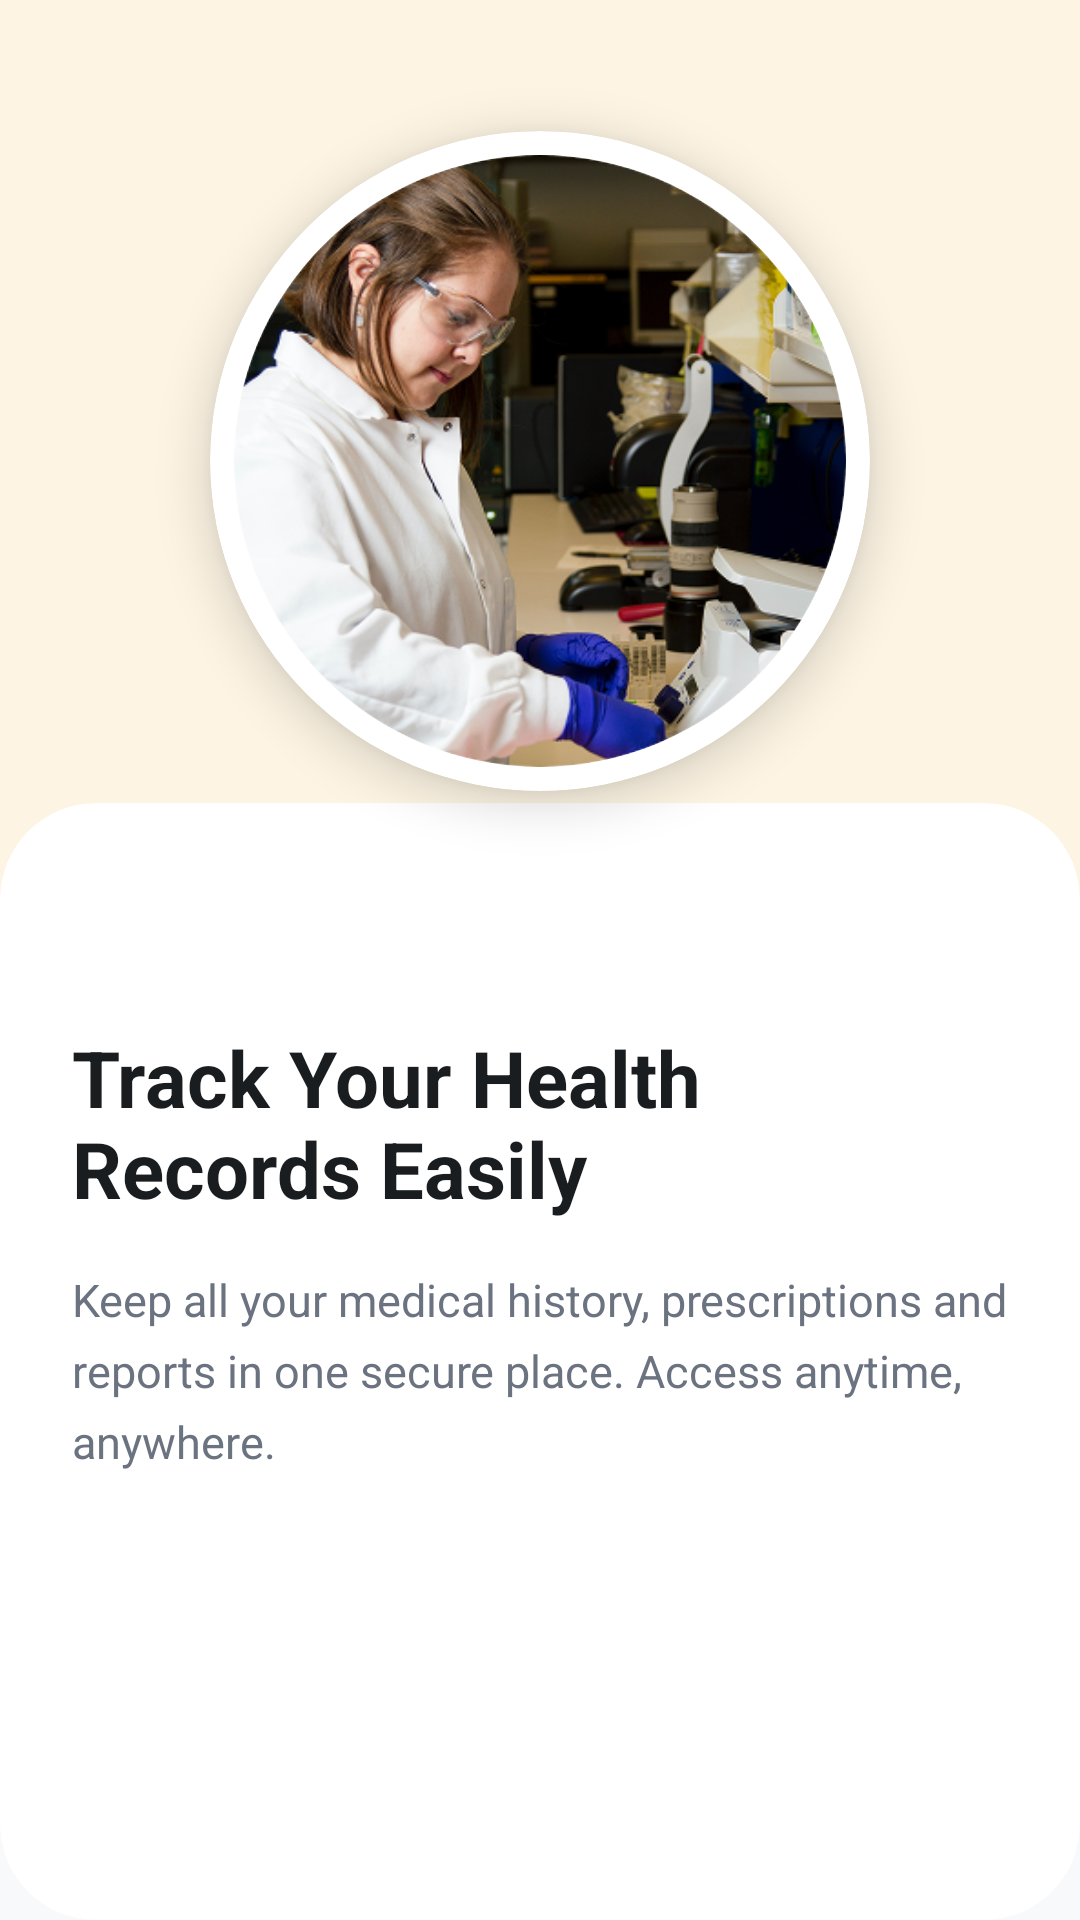

This screen was rendered from an Android layout file. Write that file and the resources it references.
<!-- AndroidManifest.xml: activity theme Theme.MediCare -->
<!-- res/layout/activity_onboarding_screen03.xml -->
<?xml version="1.0" encoding="utf-8"?>
<androidx.constraintlayout.widget.ConstraintLayout xmlns:android="http://schemas.android.com/apk/res/android"
    xmlns:app="http://schemas.android.com/apk/res-auto"
    android:id="@+id/rootLayout"
    android:layout_width="match_parent"
    android:layout_height="match_parent"
    android:background="@color/bg">

    
    <View
        android:id="@+id/topBackground"
        android:layout_width="match_parent"
        android:layout_height="0dp"
        android:background="@color/yellow_light"
        app:layout_constraintHeight_percent="0.48"
        app:layout_constraintTop_toTopOf="parent" />

    
    <View
        android:id="@+id/topShape"
        android:layout_width="320dp"
        android:layout_height="320dp"
        android:layout_marginEnd="-120dp"
        android:layout_marginBottom="-80dp"
        android:alpha="0.2"
        android:background="@drawable/bg_top_circle"
        android:backgroundTint="@color/warning"
        app:layout_constraintBottom_toBottomOf="@id/topBackground"
        app:layout_constraintEnd_toEndOf="parent" />

    
    <View
        android:id="@+id/decorativeCircle2"
        android:layout_width="200dp"
        android:layout_height="200dp"
        android:layout_marginStart="-60dp"
        android:layout_marginTop="-40dp"
        android:alpha="0.1"
        android:background="@drawable/bg_top_circle"
        android:backgroundTint="@color/warning"
        app:layout_constraintStart_toStartOf="parent"
        app:layout_constraintTop_toTopOf="parent" />

    
    <com.google.android.material.card.MaterialCardView
        android:id="@+id/imageContainer"
        android:layout_width="220dp"
        android:layout_height="220dp"
        app:cardBackgroundColor="@color/white"
        app:cardCornerRadius="110dp"
        app:cardElevation="10dp"
        app:layout_constraintBottom_toBottomOf="@id/topBackground"
        app:layout_constraintEnd_toEndOf="parent"
        app:layout_constraintStart_toStartOf="parent"
        app:layout_constraintTop_toTopOf="@id/topBackground"
        app:strokeWidth="0dp">

        <com.google.android.material.imageview.ShapeableImageView
            android:id="@+id/onboardingImage"
            android:layout_width="match_parent"
            android:layout_height="match_parent"
            android:padding="8dp"
            android:scaleType="centerCrop"
            android:src="@drawable/intro_image3"
            app:shapeAppearanceOverlay="@style/CircleImageAppearance" />
    </com.google.android.material.card.MaterialCardView>

    
    <com.google.android.material.card.MaterialCardView
        android:id="@+id/contentCard"
        android:layout_width="match_parent"
        android:layout_height="0dp"
        android:layout_marginTop="-40dp"
        app:cardBackgroundColor="@color/white"
        app:cardCornerRadius="32dp"
        app:cardElevation="0dp"
        app:layout_constraintBottom_toBottomOf="parent"
        app:layout_constraintTop_toBottomOf="@id/topBackground"
        app:strokeWidth="0dp">

        <androidx.constraintlayout.widget.ConstraintLayout
            android:layout_width="match_parent"
            android:layout_height="match_parent"
            android:padding="24dp">

            
            <LinearLayout
                android:id="@+id/progressIndicator"
                android:layout_width="wrap_content"
                android:layout_height="wrap_content"
                android:layout_marginTop="12dp"
                android:orientation="horizontal"
                app:layout_constraintStart_toStartOf="parent"
                app:layout_constraintTop_toTopOf="parent">

                <View
                    android:layout_width="6dp"
                    android:layout_height="6dp"
                    android:layout_gravity="center_vertical"
                    android:background="@drawable/bg_top_circle"
                    android:backgroundTint="@color/border" />

                <View
                    android:layout_width="6dp"
                    android:layout_height="6dp"
                    android:layout_gravity="center_vertical"
                    android:layout_marginStart="8dp"
                    android:background="@drawable/bg_top_circle"
                    android:backgroundTint="@color/border" />

                <View
                    android:layout_width="22dp"
                    android:layout_height="6dp"
                    android:layout_marginStart="8dp"
                    android:background="@drawable/bg_rounded_button"
                    android:backgroundTint="@color/accent" />
            </LinearLayout>

            
            <TextView
                android:id="@+id/titleText"
                android:layout_width="0dp"
                android:layout_height="wrap_content"
                android:layout_marginTop="32dp"
                android:gravity="start"
                android:text="@string/onboarding_title_3"
                android:textColor="@color/text_primary"
                android:textSize="26sp"
                android:textStyle="bold"
                app:layout_constraintEnd_toEndOf="parent"
                app:layout_constraintStart_toStartOf="parent"
                app:layout_constraintTop_toBottomOf="@id/progressIndicator" />

            
            <TextView
                android:id="@+id/descriptionText"
                android:layout_width="0dp"
                android:layout_height="wrap_content"
                android:layout_marginTop="16dp"
                android:gravity="start"
                android:lineSpacingExtra="6dp"
                android:text="@string/onboarding_desc_3"
                android:textColor="@color/text_secondary"
                android:textSize="15sp"
                app:layout_constraintEnd_toEndOf="parent"
                app:layout_constraintStart_toStartOf="parent"
                app:layout_constraintTop_toBottomOf="@id/titleText" />

            
            <androidx.appcompat.widget.AppCompatButton
                android:id="@+id/getStartedBtn"
                android:layout_width="match_parent"
                android:layout_height="56dp"
                android:layout_marginBottom="16dp"
                android:background="@drawable/bg_rounded_button"
                android:text="@string/get_started"
                android:textAllCaps="false"
                android:textColor="@color/white"
                android:textSize="18sp"
                android:textStyle="bold"
                app:layout_constraintBottom_toBottomOf="parent"
                app:layout_constraintEnd_toEndOf="parent"
                app:layout_constraintStart_toStartOf="parent" />

        </androidx.constraintlayout.widget.ConstraintLayout>
    </com.google.android.material.card.MaterialCardView>

</androidx.constraintlayout.widget.ConstraintLayout>
<!-- resources referenced by this layout -->
<resources>
  <color name="accent">#2C7A7B</color>
  <color name="bg">#F7F9FB</color>
  <color name="border">#E5E7EB</color>
  <color name="text_primary">#1A1D1F</color>
  <color name="text_secondary">#6B7280</color>
  <color name="warning">#E6A23C</color>
  <color name="white">#FFFFFF</color>
  <color name="yellow_light">#FDF4E3</color>
  <!-- drawable intro_image3: png bitmap (drawable, 185328 bytes) -->
  <string name="get_started">Get Started</string>
  <string name="onboarding_desc_3">Keep all your medical history, prescriptions and reports in one secure place. Access anytime, anywhere.</string>
  <string name="onboarding_title_3">Track Your Health\nRecords Easily</string>
  <style name="CircleImageAppearance" parent="">
          <item name="cornerSize">50%</item>
      </style>
  <style name="Theme.MediCare" parent="Theme.Material3.Light.NoActionBar">
          
          <item name="colorPrimary">@color/primary</item>
          <item name="colorOnPrimary">@color/white</item>
          <item name="colorPrimaryContainer">@color/blue_light</item>
          <item name="colorOnPrimaryContainer">@color/primary</item>
  
          
          <item name="colorSecondary">@color/accent</item>
          <item name="colorOnSecondary">@color/white</item>
          <item name="colorSecondaryContainer">@color/accent_light</item>
          <item name="colorOnSecondaryContainer">@color/accent</item>
  
          
          <item name="android:statusBarColor">@color/primary</item>
          <item name="android:windowLightStatusBar" tools:targetApi="m">false</item>
  
          
          <item name="android:windowBackground">@color/bg</item>
          <item name="android:colorBackground">@color/bg</item>
  
          
          <item name="android:textColorPrimary">@color/text_primary</item>
          <item name="android:textColorSecondary">@color/text_secondary</item>
  
          
          <item name="bottomNavigationStyle">@style/Widget.App.BottomNavigationView</item>
      </style>
  <color name="primary">#2A6F97</color>
  <color name="blue_light">#EAF2F8</color>
  <color name="accent_light">#E6F4F5</color>
  <style name="Widget.App.BottomNavigationView" parent="Widget.Material3.BottomNavigationView">
          <item name="backgroundColor">@color/white</item>
          <item name="itemIconTint">@color/nav_item_color</item>
          <item name="itemTextColor">@color/nav_item_color</item>
          <item name="itemRippleColor">@color/blue_light</item>
      </style>
</resources>
